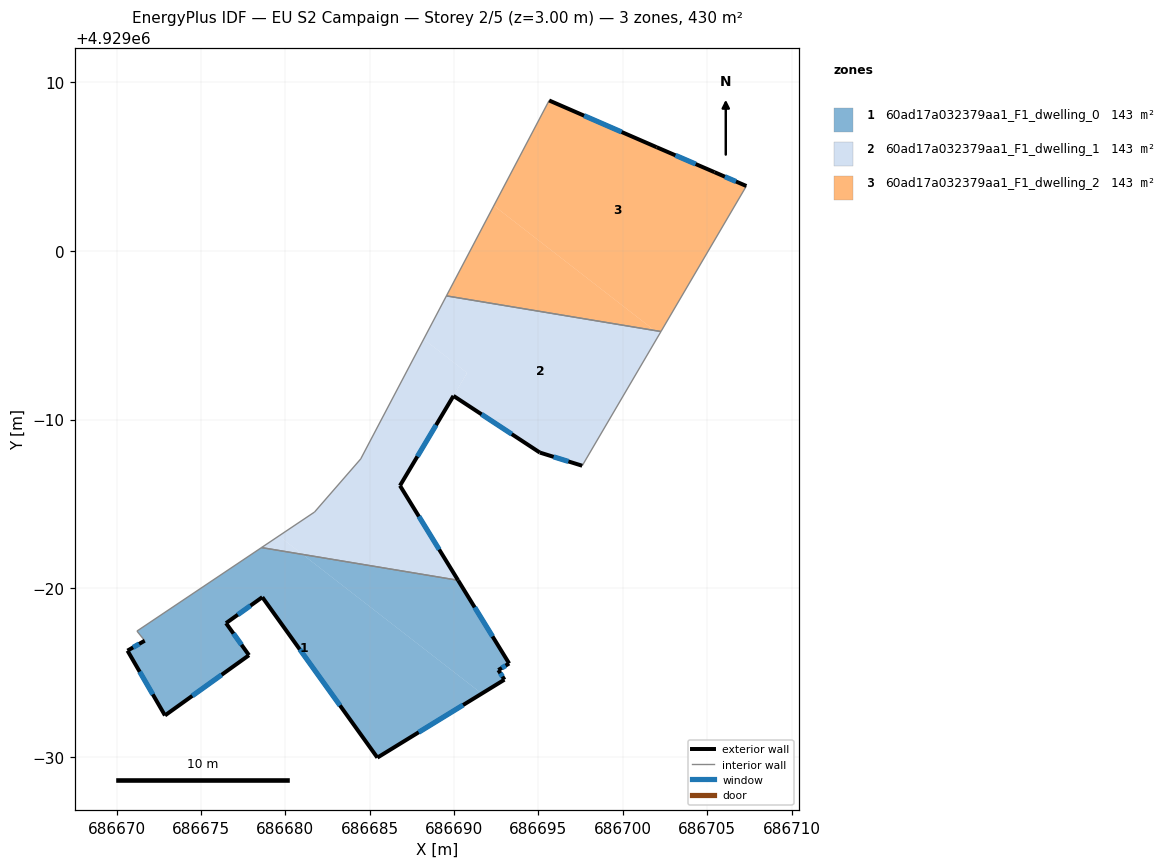
=== STOREY PLAN SPEC (per zone: floor XY polygon, exterior-wall plan segments, windows/doors) ===
zone 1: 60ad17a032379aa1_F1_dwelling_0  (143.3 m²)
  floor: (686691.64, 4928973.76) (686685.45, 4928969.97) (686678.63, 4928979.48) (686676.48, 4928977.94) (686677.84, 4928976.04) (686672.86, 4928972.47) (686670.64, 4928976.31) (686671.66, 4928976.90) (686671.20, 4928977.47) (686678.59, 4928982.42) (686681.02, 4928982.01)
  floor: (686690.24, 4928980.48) (686693.26, 4928975.55) (686692.62, 4928975.16) (686692.98, 4928974.59) (686691.64, 4928973.76) (686681.02, 4928982.01)
  exterior wall: (686685.45, 4928969.97) – (686692.98, 4928974.59)  [8.8 m]
    window: (686687.90, 4928971.47) – (686690.53, 4928973.08)  [3.2 m²]
  exterior wall: (686678.63, 4928979.48) – (686685.45, 4928969.97)  [11.7 m]
    window: (686680.85, 4928976.38) – (686683.24, 4928973.06)  [4.3 m²]
  exterior wall: (686676.48, 4928977.94) – (686678.63, 4928979.48)  [2.6 m]
    window: (686677.18, 4928978.44) – (686677.93, 4928978.98)  [1.0 m²]
  exterior wall: (686677.84, 4928976.04) – (686676.48, 4928977.94)  [2.3 m]
    window: (686677.40, 4928976.65) – (686676.93, 4928977.32)  [0.9 m²]
  exterior wall: (686672.86, 4928972.47) – (686677.84, 4928976.04)  [6.1 m]
    window: (686674.48, 4928973.63) – (686676.22, 4928974.88)  [2.2 m²]
  exterior wall: (686670.64, 4928976.31) – (686672.86, 4928972.47)  [4.4 m]
    window: (686671.36, 4928975.06) – (686672.14, 4928973.71)  [1.6 m²]
  exterior wall: (686671.66, 4928976.90) – (686670.64, 4928976.31)  [1.2 m]
    window: (686671.33, 4928976.70) – (686670.97, 4928976.50)  [0.4 m²]
  exterior wall: (686693.26, 4928975.55) – (686690.24, 4928980.48)  [5.8 m]
    window: (686692.28, 4928977.15) – (686691.22, 4928978.87)  [2.1 m²]
  exterior wall: (686692.62, 4928975.16) – (686693.26, 4928975.55)  [0.7 m]
    window: (686692.83, 4928975.28) – (686693.05, 4928975.42)  [0.3 m²]
  exterior wall: (686692.98, 4928974.59) – (686692.62, 4928975.16)  [0.7 m]
    window: (686692.87, 4928974.77) – (686692.74, 4928974.97)  [0.2 m²]
  interior walls: 3
zone 2: 60ad17a032379aa1_F1_dwelling_1  (143.3 m²)
  floor: (686690.77, 4928992.77) (686689.96, 4928991.40) (686686.79, 4928986.09) (686690.24, 4928980.48) (686681.02, 4928982.01) (686679.61, 4928983.10) (686681.73, 4928984.52) (686684.46, 4928987.67) (686688.20, 4928994.77)
  floor: (686681.02, 4928982.01) (686678.59, 4928982.42) (686679.61, 4928983.10)
  floor: (686701.88, 4928995.28) (686702.17, 4928995.06) (686697.59, 4928987.27) (686695.08, 4928988.05) (686689.96, 4928991.41) (686690.77, 4928992.77) (686688.20, 4928994.77) (686689.55, 4928997.33)
  floor: (686690.77, 4928992.77) (686689.96, 4928991.41) (686695.08, 4928988.05) (686689.96, 4928991.40)
  floor: (686702.26, 4928995.22) (686702.17, 4928995.06) (686701.88, 4928995.28)
  exterior wall: (686695.08, 4928988.05) – (686697.59, 4928987.27)  [2.6 m]
    window: (686695.90, 4928987.79) – (686696.78, 4928987.52)  [1.0 m²]
  exterior wall: (686689.96, 4928991.41) – (686695.08, 4928988.05)  [6.1 m]
    window: (686691.63, 4928990.31) – (686693.42, 4928989.14)  [2.2 m²]
  exterior wall: (686686.79, 4928986.09) – (686689.96, 4928991.41)  [6.2 m]
    window: (686687.82, 4928987.82) – (686688.93, 4928989.68)  [2.3 m²]
  exterior wall: (686690.24, 4928980.48) – (686686.79, 4928986.09)  [6.6 m]
    window: (686689.12, 4928982.30) – (686687.91, 4928984.26)  [2.4 m²]
  interior walls: 6
zone 3: 60ad17a032379aa1_F1_dwelling_2  (143.3 m²)
  floor: (686701.88, 4928995.28) (686689.55, 4928997.33) (686692.36, 4929002.68)
  floor: (686705.43, 4929004.67) (686707.32, 4929003.84) (686702.26, 4928995.22) (686701.88, 4928995.28) (686692.36, 4929002.68) (686695.63, 4929008.92) (686702.00, 4929006.14)
  exterior wall: (686707.32, 4929003.84) – (686705.43, 4929004.67)  [2.1 m]
    window: (686706.71, 4929004.11) – (686706.05, 4929004.40)  [0.8 m²]
  exterior wall: (686702.00, 4929006.14) – (686695.63, 4929008.92)  [6.9 m]
    window: (686699.93, 4929007.05) – (686697.70, 4929008.01)  [2.5 m²]
  exterior wall: (686705.43, 4929004.67) – (686702.00, 4929006.14)  [3.7 m]
    window: (686704.32, 4929005.15) – (686703.12, 4929005.66)  [1.4 m²]
  interior walls: 3

=== DERIVED (storey summary) ===
Building: EU S2 Campaign
Storey: 2 of 5  (floor level z = 3.00 m)
Storey gross floor area: 429.9 m²
Zones on this storey: 3
  - 60ad17a032379aa1_F1_dwelling_0: floor 143.3 m²; exterior wall 44.5 m (133.4 m²); 10 window(s) 16.3 m²; WWR 12.2%
  - 60ad17a032379aa1_F1_dwelling_1: floor 143.3 m²; exterior wall 21.5 m (64.6 m²); 4 window(s) 7.9 m²; WWR 12.2%
  - 60ad17a032379aa1_F1_dwelling_2: floor 143.3 m²; exterior wall 12.7 m (38.2 m²); 3 window(s) 4.7 m²; WWR 12.2%
Zone adjacency (shared interzone walls):
  - 60ad17a032379aa1_F1_dwelling_0 ↔ 60ad17a032379aa1_F1_dwelling_1
  - 60ad17a032379aa1_F1_dwelling_1 ↔ 60ad17a032379aa1_F1_dwelling_2